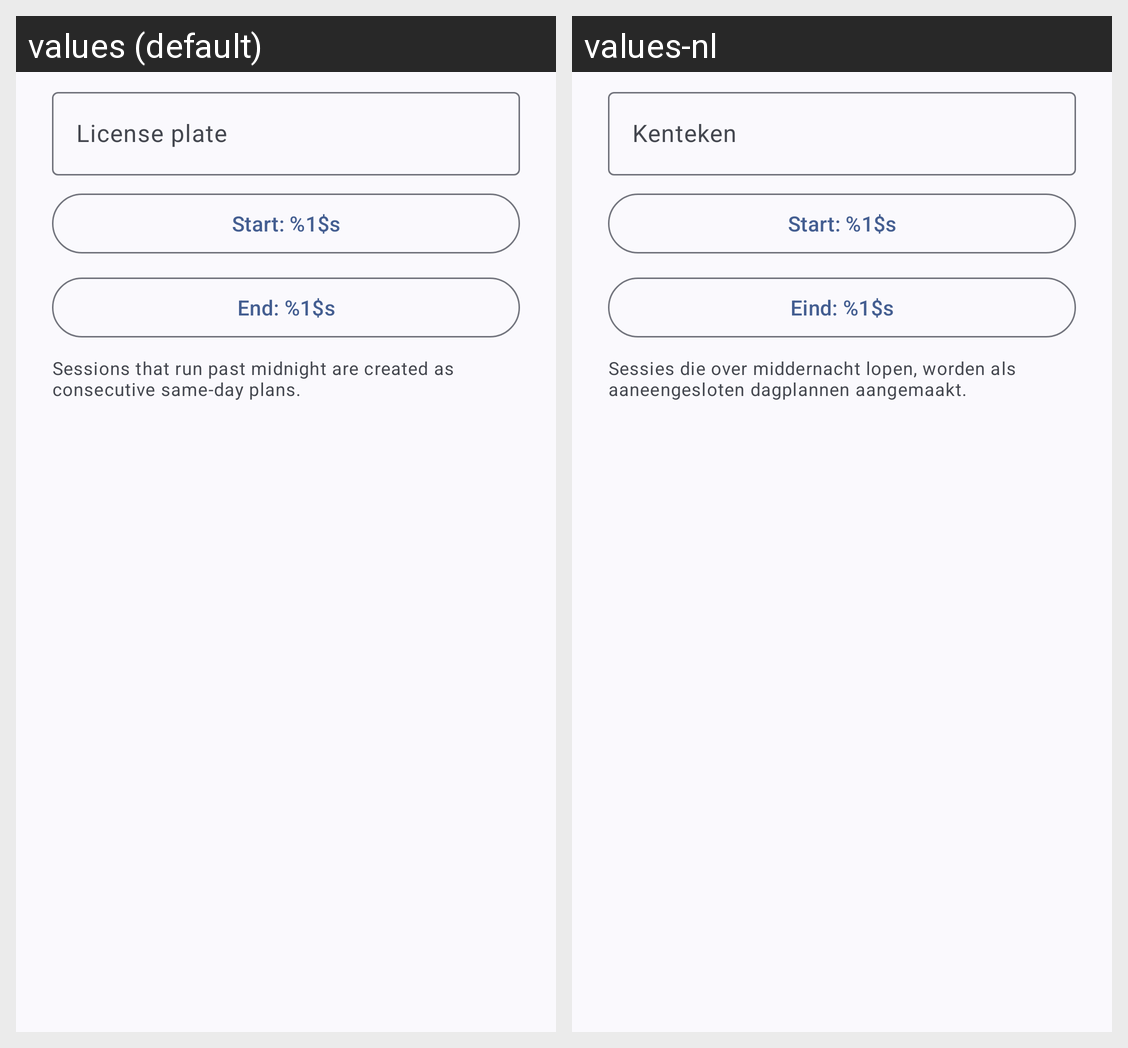

For this localized Android screen grid, give each drawn string resource with its value in every locale shown.
Android screen res/layout/dialog_planned.xml rendered under 2 locales, left to right: values (default), values-nl. Device: Nexus 5 (rendered at 1080×1920; each locale shown at half size, 540×960, under a caption strip naming it); theme Theme.App.
Strings drawn on this screen, with the default value and each locale's value (text and hints the layout hard-codes, and strings that could not be matched under every locale, appear in the picture but are not listed):

license_plate
  values: License plate
  values-nl: Kenteken

planned_start_value
  values: Start: %1$s
  values-nl: Start: %1$s

planned_end_value
  values: End: %1$s
  values-nl: Eind: %1$s

planned_multi_day_hint
  values: Sessions that run past midnight are created as consecutive same-day plans.
  values-nl: Sessies die over middernacht lopen, worden als aaneengesloten dagplannen aangemaakt.
